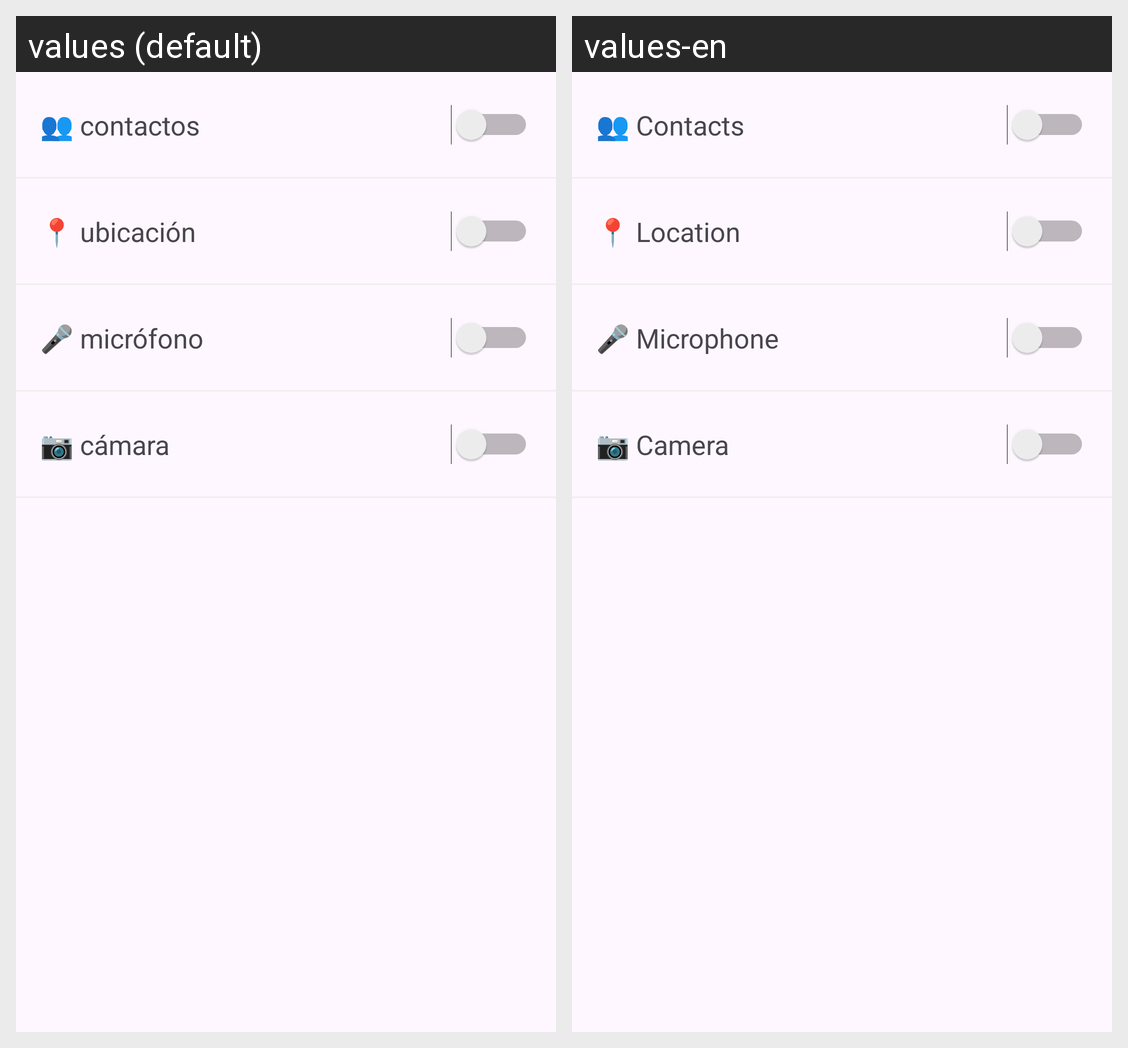

For this localized Android screen grid, give each drawn string resource with its value in every locale shown.
Android screen res/layout/activity_config_permissions.xml rendered under 2 locales, left to right: values (default), values-en. Device: Nexus 5 (rendered at 1080×1920; each locale shown at half size, 540×960, under a caption strip naming it); theme Theme.NewVPNApp.
Strings drawn on this screen, with the default value and each locale's value (text and hints the layout hard-codes, and strings that could not be matched under every locale, appear in the picture but are not listed):

permission_contacts
  values: 👥 contactos
  values-en: 👥 Contacts

permission_location
  values: 📍 ubicación
  values-en: 📍 Location

permission_microphone
  values: 🎤 micrófono
  values-en: 🎤 Microphone

permission_camera
  values: 📷 cámara
  values-en: 📷 Camera
